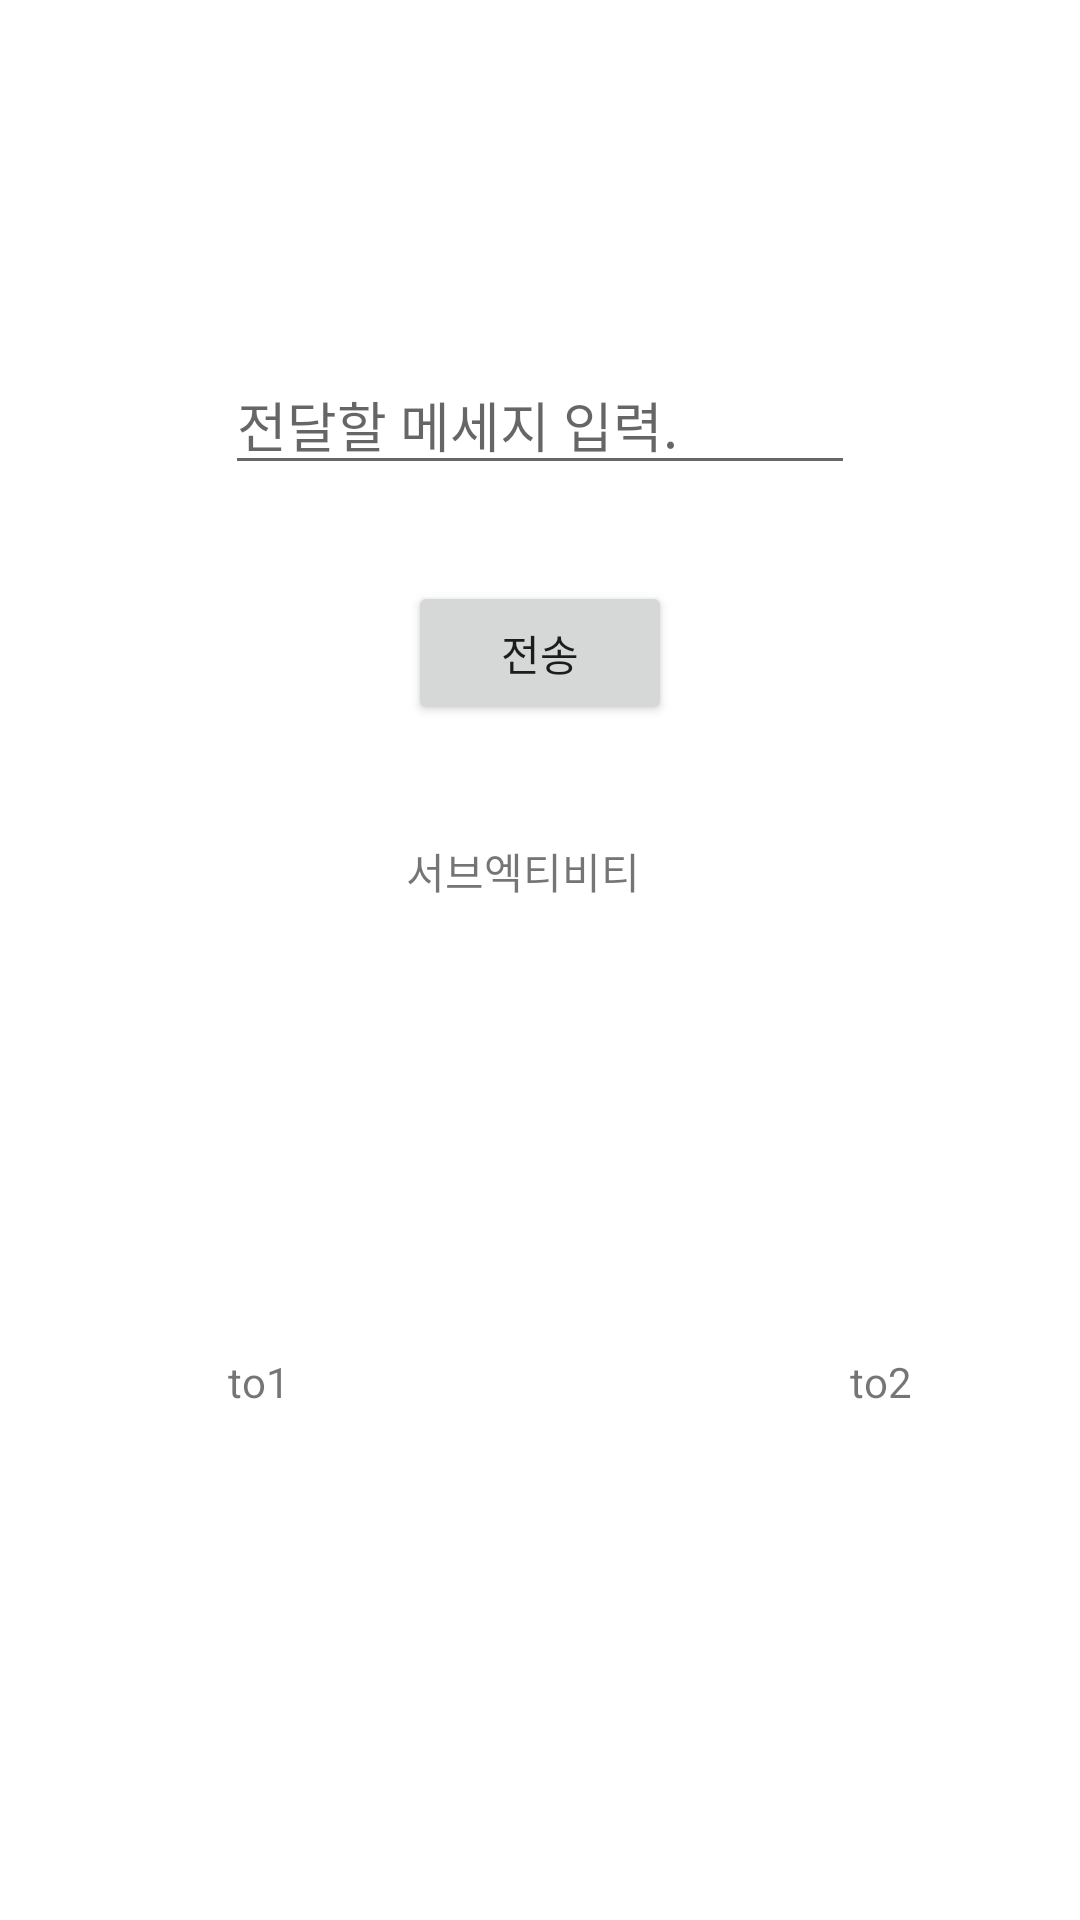

Write the Android layout XML for this screen, with the resource values it uses.
<!-- AndroidManifest.xml: application theme Theme.Outdino -->
<!-- res/layout/activity_sub.xml -->
<?xml version="1.0" encoding="utf-8"?>
<layout xmlns:tools="http://schemas.android.com/tools"
    xmlns:android="http://schemas.android.com/apk/res/android" xmlns:app="http://schemas.android.com/apk/res-auto">
<androidx.constraintlayout.widget.ConstraintLayout
    android:layout_width="match_parent"
    android:layout_height="match_parent">

    <TextView
        android:id="@+id/textView"
        android:layout_width="107dp"
        android:layout_height="75dp"
        android:layout_marginTop="280dp"
        android:text="서브엑티비티"
        app:layout_constraintEnd_toEndOf="parent"
        app:layout_constraintHorizontal_bias="0.535"
        app:layout_constraintStart_toStartOf="parent"
        app:layout_constraintTop_toTopOf="parent" />

    <TextView
        android:id="@+id/to1"
        android:layout_width="wrap_content"
        android:layout_height="wrap_content"
        android:layout_marginStart="76dp"
        android:layout_marginTop="96dp"
        android:text="to1"
        app:layout_constraintStart_toStartOf="parent"
        app:layout_constraintTop_toBottomOf="@+id/textView" />

    <TextView
        android:id="@+id/to2"
        android:layout_width="wrap_content"
        android:layout_height="wrap_content"
        android:layout_marginTop="96dp"
        android:layout_marginEnd="56dp"
        android:text="to2"
        app:layout_constraintEnd_toEndOf="parent"
        app:layout_constraintTop_toBottomOf="@+id/textView" />

    <EditText
        android:id="@+id/editMessage"
        android:layout_width="wrap_content"
        android:layout_height="wrap_content"
        android:ems="10"
        android:hint="전달할 메세지 입력."
        android:inputType="textPersonName"
        android:text=""
        app:layout_constraintBottom_toTopOf="@+id/textView"
        app:layout_constraintEnd_toEndOf="parent"
        app:layout_constraintStart_toStartOf="parent"
        app:layout_constraintTop_toTopOf="parent" />

    <Button
        android:id="@+id/btnClose"
        android:layout_width="wrap_content"
        android:layout_height="wrap_content"
        android:layout_marginTop="32dp"
        android:text="전송"
        app:layout_constraintEnd_toEndOf="parent"
        app:layout_constraintStart_toStartOf="parent"
        app:layout_constraintTop_toBottomOf="@+id/editMessage" />
</androidx.constraintlayout.widget.ConstraintLayout>
</layout>
<!-- resources referenced by this layout -->
<resources>
  <style name="Theme.Outdino" parent="Theme.MaterialComponents.DayNight.DarkActionBar">
          
          <item name="colorPrimary">@color/purple_500</item>
          <item name="colorPrimaryVariant">@color/purple_700</item>
          <item name="colorOnPrimary">@color/white</item>
          
          <item name="colorSecondary">@color/teal_200</item>
          <item name="colorSecondaryVariant">@color/teal_700</item>
          <item name="colorOnSecondary">@color/black</item>
          
          <item name="android:statusBarColor" tools:targetApi="l">?attr/colorPrimaryVariant</item>
          
      </style>
  <!-- not gathered from this repository: default colours our renderer supplied (Android Studio template values) -->
  <color name="purple_500">#FF6200EE</color>
  <color name="purple_700">#FF3700B3</color>
  <color name="teal_200">#FF03DAC5</color>
  <color name="teal_700">#FF018786</color>
  <color name="black">#FF000000</color>
  <color name="white">#FFFFFFFF</color>
</resources>
